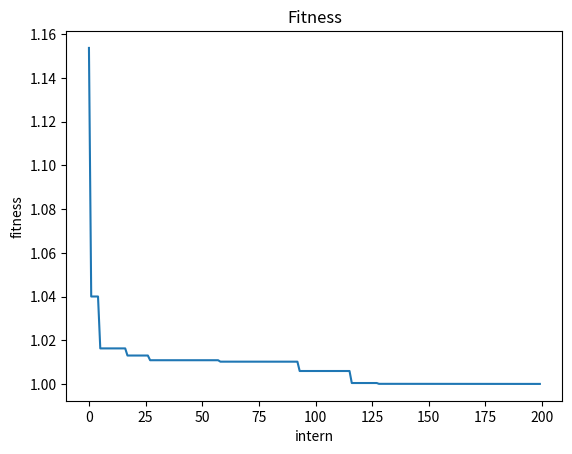

Here is the Python script that generated this plot:
import numpy as np
import random
import matplotlib.pyplot as plt
from math import pi, sin

class PSO():

    def __init__(self, pN, max_iter, dim):
        self.w = 0.8 #惯性因子
        self.c1 = 2
        self.c2 = 2
        self.pN = pN #粒子个数 
        self.max_iter = max_iter  #迭代次数
        self.dim = dim #搜索维度
        self.X_bound = [-1, 2]
        self.V = np.zeros((self.pN, self.dim))#记录粒子的速度
        self.X = np.zeros((self.pN, self.dim))#记录粒子的位置
        self.pbest = np.zeros((self.pN, self.dim))#记录粒子最佳位置
        self.gbest = np.zeros((1, self.dim))#记录迭代过程中全局最佳位置
        self.p_fit = np.zeros(self.pN)#记录每个粒子历史的最优值
        self.fit = 1e10 #全局最佳适应值

    def init(self):
        for i in range(self.pN):
            for j in range(self.dim):
                self.V[i][j] = random.uniform(0, 1)
                self.X[i][j] = random.uniform(self.X_bound[0], self.X_bound[1])
            self.pbest[i] = self.X[i]
            tmp = self.fun(self.X[i])
            self.p_fit[i] = tmp
            if tmp < self.fit:
                self.fit = tmp
                self.gbest = self.X[i]


    def fun(self, arg):
        return np.sum(np.square(arg)) + 1
    

    def process(self):
        fitness = []
        for j in range(self.max_iter):
            for i in range(self.pN):
                tmp = self.fun(self.X[i])#计算出的适应度值
                if tmp < self.p_fit[i]:
                    self.p_fit[i] = tmp#更新粒子的最优值
                    self.pbest[i] = self.X[i]#更新
                    if self.p_fit[i] < self.fit:
                       self.gbest = self.X[i]
                       self.fit = self.p_fit[i]
            for i in range(self.pN):
                self.V[i] = self.w * self.V[i] + self.c1 * random.random() * (self.pbest[i] - self.X[i]) +self.c2 * random.random() * (self.gbest - self.X[i])
                self.X[i] = self.X[i] + self.V[i]
                # for j in range(self.dim):
                #     if self.X[i][j] > 2 or self.X[i][j] < -1:
                #         continue
            print(self.fit)
            fitness.append(self.fit)  
        return fitness   
                


    def save_and_plot(self, data):
        plt.figure()
        plt.plot(data)
        plt.title('Fitness')
        plt.ylabel('fitness')
        plt.xlabel('intern')
        plt.show()
        

if __name__ == '__main__':
    pso = PSO(pN=30,dim=3,max_iter=200)
    pso.init()
    fitness = pso.process()
    print(fitness)
    pso.save_and_plot(fitness)